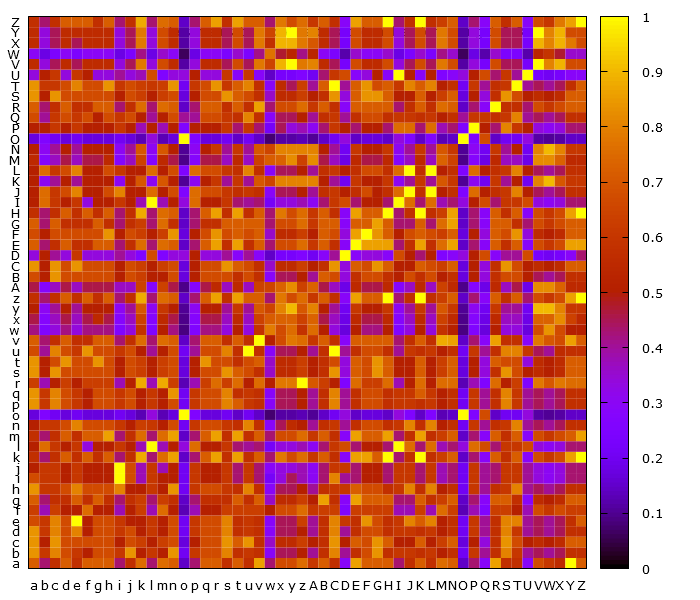

Source data for this figure (header and first rows):
, a, b, c, d, e, f, g, h, i, j, k, l, m, n, o, p, q, r, s, t, u, v, w
a, 0.7143, 0.4286, 0.5714, 0.7143, 0.5714, 0.7143, 0.7143, 0.7143, 0.4286, 0.5714, 0.75, 0.4286, 0.75, 0.7143, 0.1429, 0.4286, 0.7143, 0.7143, 0.5714, 0.7143, 0.5714, 0.8571, 0.4286
b, 0.8333, 0.6, 0.8, 0.6667, 0.6, 0.5, 0.6667, 0.6667, 0.6, 0.8333, 0.5, 0.6, 0.5, 0.8333, 0.2, 0.6, 0.6667, 0.6667, 0.8, 0.5714, 0.6, 0.5714, 0.2857
c, 0.8333, 0.5, 0.8333, 0.6667, 0.6667, 0.6667, 0.6667, 0.6667, 0.5, 0.6667, 0.625, 0.5, 0.625, 0.6667, 0.1667, 0.5, 0.6667, 0.6667, 0.8333, 0.7143, 0.8333, 0.5714, 0.3571
d, 0.8333, 0.6, 0.8, 0.6667, 0.8, 0.5, 0.6667, 0.6667, 0.6, 0.6667, 0.5, 0.6, 0.5, 0.6667, 0.2, 0.6, 0.6667, 0.6667, 0.8, 0.5714, 0.6, 0.5714, 0.2857
e, 0.6667, 0.6, 0.8, 0.6667, 1.0, 0.5, 0.6667, 0.6667, 0.6, 0.5, 0.5, 0.6, 0.5, 0.6667, 0.2, 0.6, 0.6667, 0.6667, 0.8, 0.5714, 0.6, 0.5714, 0.2857
f, 0.625, 0.375, 0.625, 0.5, 0.5, 0.75, 0.5, 0.5, 0.375, 0.5, 0.625, 0.375, 0.75, 0.5, 0.125, 0.375, 0.5, 0.5, 0.625, 0.625, 0.625, 0.625, 0.5
g, 0.7143, 0.4286, 0.5714, 0.5714, 0.7143, 0.5714, 0.7143, 0.5714, 0.4286, 0.5714, 0.625, 0.4286, 0.625, 0.5714, 0.1429, 0.4286, 0.5714, 0.5714, 0.5714, 0.7143, 0.5714, 0.7143, 0.3571
h, 0.8333, 0.6, 0.6, 0.6667, 0.8, 0.6667, 0.6667, 0.6667, 0.8, 0.5, 0.5, 0.6, 0.5, 0.8333, 0.2, 0.6, 0.6667, 0.6667, 0.6, 0.5714, 0.8, 0.5714, 0.2857
i, 0.6667, 0.6, 0.6, 0.5, 0.6, 0.5, 0.5, 0.5, 1.0, 0.6667, 0.375, 0.6, 0.5, 0.5, 0.2, 0.6, 0.5, 0.5, 0.6, 0.4286, 0.6, 0.4286, 0.2143
j, 0.5, 0.6, 0.6, 0.5, 0.6, 0.5, 0.5, 0.5, 1.0, 0.6667, 0.375, 0.6, 0.375, 0.5, 0.2, 0.6, 0.5, 0.5, 0.6, 0.4286, 0.6, 0.4286, 0.2857
k, 0.5714, 0.4286, 0.5714, 0.7143, 0.5714, 0.7143, 0.5714, 0.7143, 0.4286, 0.5714, 0.875, 0.4286, 0.75, 0.8571, 0.1429, 0.4286, 0.7143, 0.8571, 0.5714, 0.8571, 0.5714, 0.7143, 0.4286
l, 0.5, 0.75, 0.6, 0.5, 0.6, 0.3333, 0.5, 0.5, 0.6, 0.5, 0.375, 1.0, 0.375, 0.5, 0.3333, 0.75, 0.5, 0.5, 0.6, 0.4286, 0.4, 0.4286, 0.2143
m, 0.5714, 0.4286, 0.5714, 0.7143, 0.5714, 0.7143, 0.7143, 0.8571, 0.4286, 0.5714, 0.75, 0.4286, 0.75, 0.8571, 0.1429, 0.4286, 0.7143, 0.8571, 0.5714, 0.8571, 0.5714, 0.7143, 0.4286
n, 0.5, 0.6, 0.6, 0.6667, 0.8, 0.6667, 0.6667, 0.6667, 0.6, 0.5, 0.625, 0.6, 0.5, 0.6667, 0.2, 0.6, 0.6667, 0.6667, 0.6, 0.5714, 0.8, 0.5714, 0.2857
o, 0.1667, 0.25, 0.2, 0.1667, 0.2, 0.1667, 0.1667, 0.1667, 0.2, 0.1667, 0.125, 0.3333, 0.125, 0.1667, 1.0, 0.25, 0.1667, 0.1667, 0.2, 0.1429, 0.2, 0.1429, 0.07143
p, 0.8333, 0.6, 0.8, 0.6667, 0.6, 0.5, 0.6667, 0.6667, 0.6, 0.6667, 0.5, 0.6, 0.5, 0.6667, 0.2, 0.6, 0.6667, 0.6667, 0.8, 0.7143, 0.6, 0.5714, 0.2857
q, 0.8333, 0.6, 0.8, 0.6667, 0.6, 0.5, 0.6667, 0.6667, 0.6, 0.6667, 0.5, 0.6, 0.5, 0.8333, 0.2, 0.6, 0.6667, 0.6667, 0.8, 0.5714, 0.6, 0.5714, 0.2857
r, 0.625, 0.375, 0.5, 0.625, 0.5, 0.625, 0.625, 0.625, 0.375, 0.5, 0.875, 0.375, 0.875, 0.625, 0.125, 0.375, 0.625, 0.75, 0.625, 0.75, 0.5, 0.75, 0.5
s, 0.8333, 0.5, 0.8333, 0.6667, 0.6667, 0.6667, 0.6667, 0.6667, 0.5, 0.6667, 0.625, 0.5, 0.625, 0.6667, 0.1667, 0.5, 0.6667, 0.6667, 0.8333, 0.7143, 0.6667, 0.5714, 0.3571
t, 0.8333, 0.5, 0.6667, 0.8333, 0.6667, 0.6667, 0.8333, 0.6667, 0.5, 0.6667, 0.625, 0.5, 0.625, 0.6667, 0.1667, 0.5, 0.8333, 0.6667, 0.6667, 0.5714, 0.6667, 0.7143, 0.3571
u, 0.6667, 0.4, 0.8, 0.6667, 0.6, 0.8333, 0.6667, 0.6667, 0.6, 0.6667, 0.5, 0.4, 0.5, 0.6667, 0.2, 0.4, 0.6667, 0.6667, 0.8, 0.5714, 1.0, 0.5714, 0.2857
v, 0.7143, 0.4286, 0.5714, 0.7143, 0.5714, 0.5714, 0.7143, 0.7143, 0.4286, 0.5714, 0.75, 0.4286, 0.75, 0.7143, 0.1429, 0.4286, 0.7143, 0.7143, 0.5714, 0.7143, 0.5714, 1.0, 0.5
w, 0.4167, 0.25, 0.3333, 0.4167, 0.3333, 0.4167, 0.4167, 0.4167, 0.25, 0.3333, 0.5833, 0.25, 0.5, 0.4167, 0.08333, 0.25, 0.4167, 0.4167, 0.3333, 0.5, 0.3333, 0.5833, 0.7857
x, 0.4545, 0.2727, 0.3636, 0.4545, 0.3636, 0.4545, 0.5455, 0.4545, 0.2727, 0.3636, 0.6364, 0.2727, 0.5455, 0.4545, 0.09091, 0.2727, 0.4545, 0.4545, 0.3636, 0.5455, 0.3636, 0.6364, 0.7143
y, 0.5, 0.3, 0.4, 0.5, 0.4, 0.5, 0.5, 0.5, 0.3, 0.4, 0.7, 0.3, 0.6, 0.5, 0.1, 0.3, 0.5, 0.5, 0.4, 0.6, 0.4, 0.7, 0.6429
z, 0.5714, 0.4286, 0.5714, 0.7143, 0.5714, 0.7143, 0.5714, 0.7143, 0.4286, 0.5714, 0.875, 0.4286, 0.75, 0.7143, 0.1429, 0.4286, 0.7143, 0.8571, 0.5714, 0.8571, 0.7143, 0.7143, 0.4286
A, 0.4545, 0.2727, 0.3636, 0.4545, 0.3636, 0.4545, 0.4545, 0.4545, 0.3636, 0.3636, 0.6364, 0.2727, 0.6364, 0.4545, 0.09091, 0.2727, 0.4545, 0.5455, 0.3636, 0.5455, 0.3636, 0.6364, 0.6429
B, 0.6667, 0.5, 0.8333, 0.6667, 0.6667, 0.6667, 0.6667, 0.6667, 0.5, 0.6667, 0.625, 0.5, 0.5, 0.6667, 0.1667, 0.5, 0.6667, 0.6667, 0.6667, 0.5714, 0.6667, 0.5714, 0.2857
C, 0.8333, 0.5, 0.8333, 0.6667, 0.8333, 0.6667, 0.6667, 0.6667, 0.5, 0.6667, 0.625, 0.5, 0.625, 0.6667, 0.1667, 0.5, 0.6667, 0.6667, 0.8333, 0.7143, 0.6667, 0.5714, 0.3571
D, 0.3333, 0.5, 0.4, 0.3333, 0.6, 0.3333, 0.3333, 0.3333, 0.4, 0.3333, 0.25, 0.6667, 0.25, 0.3333, 0.3333, 0.5, 0.3333, 0.3333, 0.4, 0.2857, 0.4, 0.2857, 0.1429
E, 0.7143, 0.4286, 0.5714, 0.7143, 0.5714, 0.5714, 0.7143, 0.7143, 0.4286, 0.5714, 0.75, 0.4286, 0.75, 0.7143, 0.1429, 0.4286, 0.7143, 0.8571, 0.5714, 0.8571, 0.5714, 0.7143, 0.4286
F, 0.6667, 0.5, 0.6667, 0.6667, 0.6667, 0.6667, 0.6667, 0.8333, 0.5, 0.6667, 0.625, 0.5, 0.625, 0.8333, 0.1667, 0.5, 0.6667, 0.8333, 0.6667, 0.7143, 0.6667, 0.7143, 0.3571
G, 0.7143, 0.4286, 0.7143, 0.5714, 0.5714, 0.5714, 0.7143, 0.5714, 0.4286, 0.5714, 0.625, 0.4286, 0.75, 0.5714, 0.1429, 0.4286, 0.5714, 0.5714, 0.7143, 0.7143, 0.7143, 0.7143, 0.4286
H, 0.5714, 0.4286, 0.5714, 0.7143, 0.5714, 0.7143, 0.5714, 0.7143, 0.4286, 0.5714, 0.875, 0.4286, 0.75, 0.7143, 0.1429, 0.4286, 0.7143, 0.8571, 0.5714, 0.8571, 0.5714, 0.7143, 0.4286
I, 0.5, 0.75, 0.6, 0.5, 0.6, 0.3333, 0.5, 0.5, 0.6, 0.5, 0.375, 1.0, 0.375, 0.5, 0.3333, 0.75, 0.5, 0.5, 0.6, 0.4286, 0.4, 0.4286, 0.2143
J, 0.5, 0.75, 0.6, 0.6667, 0.8, 0.5, 0.5, 0.6667, 0.8, 0.5, 0.5, 0.75, 0.5, 0.6667, 0.25, 0.75, 0.6667, 0.6667, 0.6, 0.5714, 0.6, 0.5714, 0.2857
K, 0.5, 0.3, 0.4, 0.5, 0.4, 0.5, 0.5, 0.5, 0.3, 0.5, 0.7, 0.3, 0.7, 0.5, 0.1, 0.3, 0.5, 0.6, 0.4, 0.6, 0.4, 0.7, 0.6429
L, 0.5, 0.75, 0.6, 0.6667, 0.8, 0.5, 0.5, 0.6667, 0.6, 0.5, 0.5, 0.75, 0.5, 0.6667, 0.25, 0.75, 0.6667, 0.6667, 0.6, 0.5714, 0.8, 0.5714, 0.2857
M, 0.5455, 0.2727, 0.3636, 0.4545, 0.3636, 0.4545, 0.4545, 0.5455, 0.2727, 0.3636, 0.6364, 0.2727, 0.5455, 0.4545, 0.09091, 0.2727, 0.4545, 0.4545, 0.3636, 0.5455, 0.3636, 0.6364, 0.7143
N, 0.5, 0.3, 0.4, 0.5, 0.4, 0.5, 0.5, 0.5, 0.3, 0.4, 0.7, 0.3, 0.7, 0.5, 0.1, 0.3, 0.5, 0.6, 0.4, 0.6, 0.4, 0.7, 0.6429
O, 0.1667, 0.25, 0.2, 0.1667, 0.2, 0.1667, 0.1667, 0.1667, 0.2, 0.1667, 0.125, 0.3333, 0.125, 0.1667, 1.0, 0.25, 0.1667, 0.1667, 0.2, 0.1429, 0.2, 0.1429, 0.07143
P, 0.5, 0.5, 0.6, 0.5, 0.6, 0.5, 0.5, 0.5, 0.6, 0.5, 0.375, 0.5, 0.375, 0.5, 0.25, 0.5, 0.5, 0.5, 0.6, 0.4286, 0.6, 0.4286, 0.2143
Q, 0.6667, 0.4, 0.6, 0.6667, 0.6, 0.6667, 0.5, 0.6667, 0.6, 0.6667, 0.5, 0.4, 0.5, 0.6667, 0.4, 0.4, 0.6667, 0.6667, 0.6, 0.5714, 0.8, 0.5714, 0.2857
R, 0.7143, 0.4286, 0.5714, 0.7143, 0.5714, 0.5714, 0.7143, 0.7143, 0.4286, 0.5714, 0.75, 0.4286, 0.75, 0.7143, 0.1429, 0.4286, 0.7143, 0.7143, 0.5714, 0.7143, 0.5714, 0.8571, 0.4286
S, 0.8333, 0.5, 0.8333, 0.6667, 0.6667, 0.6667, 0.6667, 0.6667, 0.5, 0.6667, 0.625, 0.5, 0.625, 0.6667, 0.1667, 0.5, 0.6667, 0.6667, 0.8333, 0.7143, 0.6667, 0.5714, 0.3571
T, 0.8333, 0.6, 0.6, 0.6667, 0.8, 0.6667, 0.6667, 0.8333, 0.6, 0.6667, 0.625, 0.6, 0.625, 0.8333, 0.2, 0.6, 0.6667, 0.8333, 0.6, 0.7143, 0.8, 0.5714, 0.2857
U, 0.3333, 0.5, 0.6, 0.3333, 0.6, 0.5, 0.3333, 0.3333, 0.4, 0.3333, 0.375, 0.6667, 0.25, 0.3333, 0.3333, 0.5, 0.3333, 0.3333, 0.6, 0.2857, 0.6, 0.2857, 0.1429
V, 0.5556, 0.3333, 0.4444, 0.5556, 0.4444, 0.5556, 0.5556, 0.5556, 0.3333, 0.4444, 0.7778, 0.3333, 0.6667, 0.5556, 0.1111, 0.3333, 0.5556, 0.5556, 0.4444, 0.6667, 0.4444, 0.7778, 0.6429
W, 0.2941, 0.1765, 0.2353, 0.2941, 0.2353, 0.2941, 0.2941, 0.2941, 0.1765, 0.2353, 0.4118, 0.1765, 0.3529, 0.2941, 0.05882, 0.1765, 0.2941, 0.2941, 0.2353, 0.3529, 0.2353, 0.4118, 0.7647
X, 0.5556, 0.3333, 0.4444, 0.5556, 0.4444, 0.5556, 0.5556, 0.5556, 0.3333, 0.4444, 0.7778, 0.3333, 0.6667, 0.5556, 0.1111, 0.3333, 0.5556, 0.5556, 0.4444, 0.6667, 0.4444, 0.7778, 0.5714
Y, 0.5556, 0.3333, 0.4444, 0.5556, 0.5556, 0.5556, 0.5556, 0.5556, 0.3333, 0.4444, 0.7778, 0.3333, 0.6667, 0.5556, 0.1111, 0.3333, 0.5556, 0.5556, 0.4444, 0.6667, 0.4444, 0.7778, 0.6429
Z, 0.5714, 0.4286, 0.5714, 0.7143, 0.7143, 0.7143, 0.5714, 0.7143, 0.4286, 0.5714, 0.875, 0.4286, 0.75, 0.7143, 0.1429, 0.4286, 0.7143, 0.8571, 0.5714, 0.8571, 0.7143, 0.7143, 0.4286
